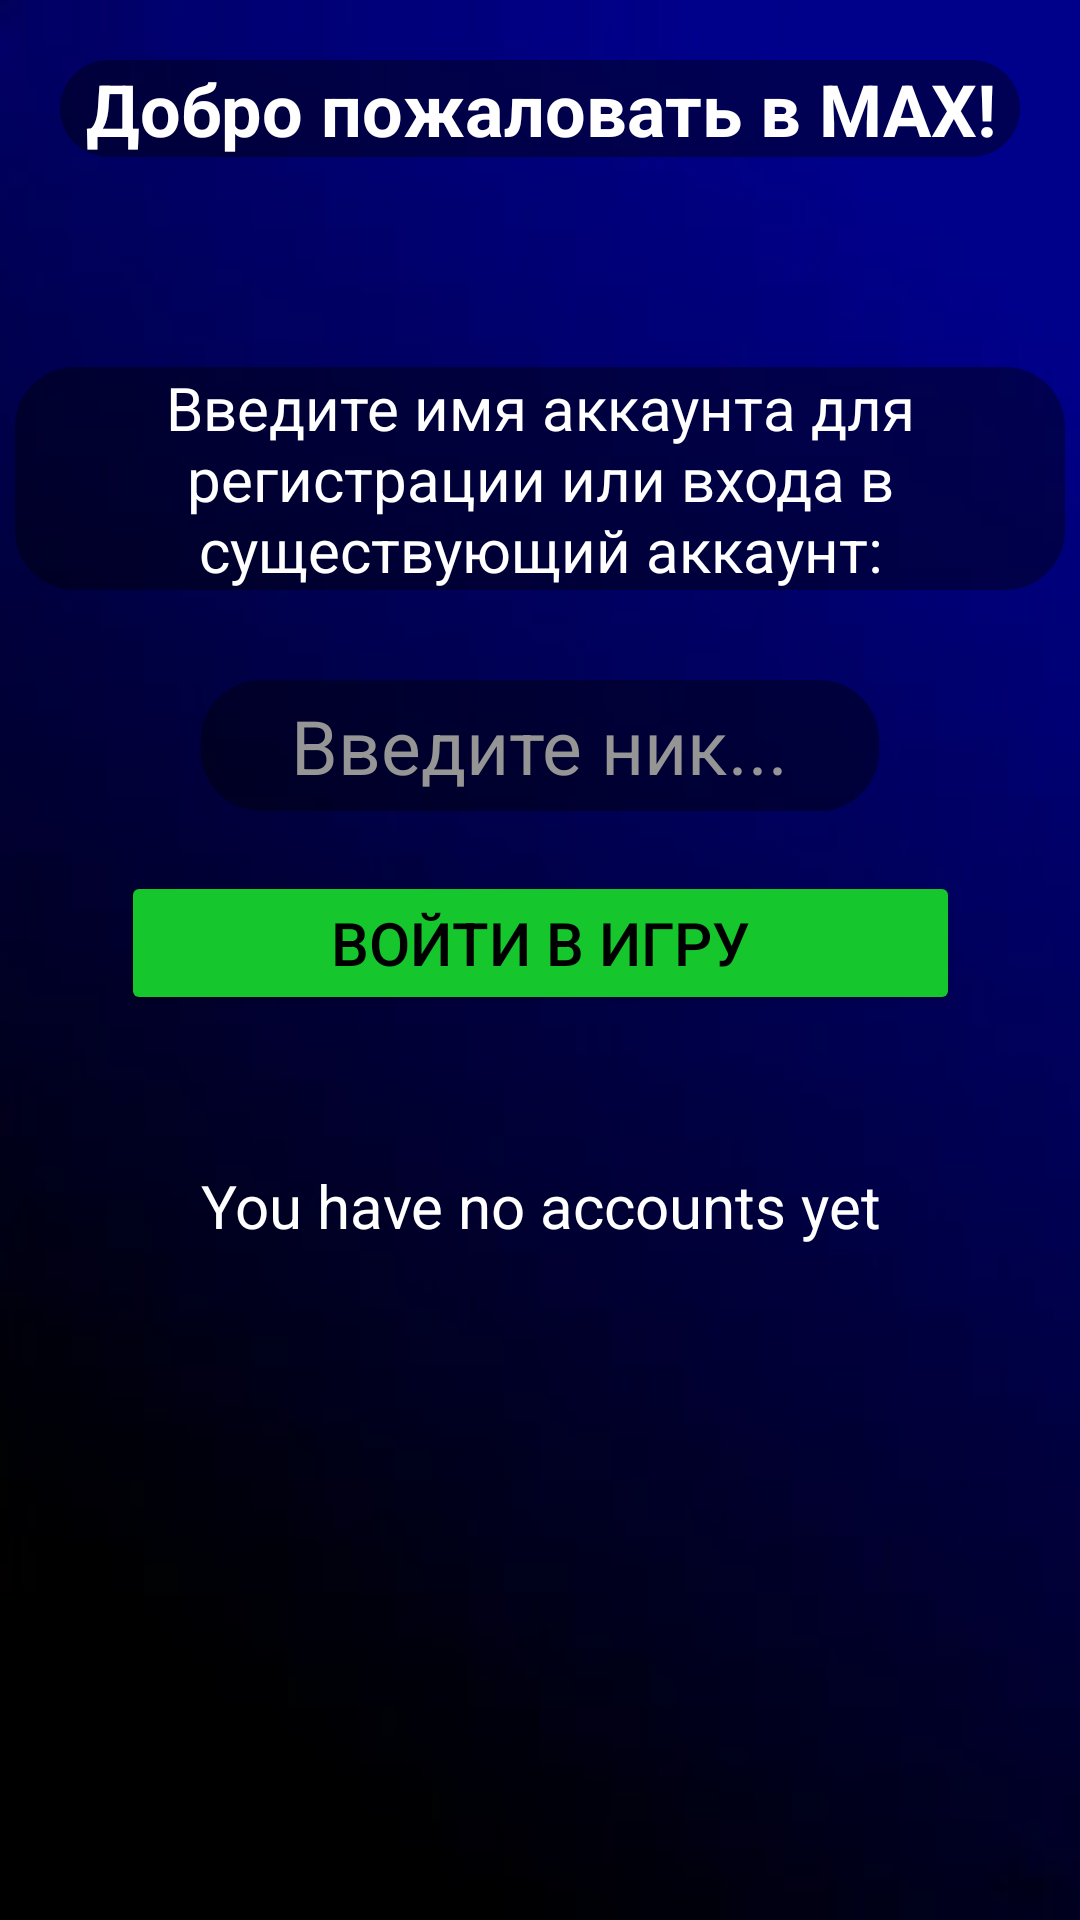

Here is an Android app screen rendered from its layout file. Give the layout XML and the strings, colors and styles it references.
<!-- AndroidManifest.xml: application theme Theme.MaybeClicker -->
<!-- res/layout/activity_registration_window.xml -->
<?xml version="1.0" encoding="utf-8"?>
<androidx.constraintlayout.widget.ConstraintLayout xmlns:android="http://schemas.android.com/apk/res/android"
    xmlns:app="http://schemas.android.com/apk/res-auto"
    xmlns:tools="http://schemas.android.com/tools"
    android:id="@+id/main"
    android:layout_width="match_parent"
    android:layout_height="match_parent"
    tools:context=".RegistrationWindow"
    android:background="@drawable/registration_wallper2">

    <TextView
        android:id="@+id/textView3"
        android:layout_width="match_parent"
        android:layout_height="wrap_content"
        android:gravity="center"
        android:text="Добро пожаловать в MAX!"
        android:textSize="24sp"
        android:textStyle="bold"
        android:layout_margin="20dp"
        android:background="@drawable/dark_transparent_bg"
        app:layout_constraintEnd_toEndOf="parent"
        app:layout_constraintStart_toStartOf="parent"
        app:layout_constraintTop_toTopOf="parent" />

    <TextView
        android:id="@+id/textView"
        android:layout_width="match_parent"
        android:layout_height="wrap_content"
        android:gravity="center"
        android:background="@drawable/dark_transparent_bg"
        android:layout_marginTop="70dp"
        android:layout_marginHorizontal="5dp"
        android:text="Введите имя аккаунта для регистрации или входа в существующий аккаунт:"
        android:textSize="20sp"
        app:layout_constraintEnd_toEndOf="parent"
        app:layout_constraintHorizontal_bias="0.0"
        app:layout_constraintStart_toStartOf="parent"
        app:layout_constraintTop_toBottomOf="@+id/textView3" />

    <EditText
        android:id="@+id/userInput"
        android:layout_width="wrap_content"
        android:layout_height="wrap_content"
        android:layout_marginTop="30dp"
        android:hint="Введите ник..."
        android:textSize="25sp"
        android:paddingVertical="5dp"
        android:paddingHorizontal="30dp"
        android:background="@drawable/dark_transparent_bg"
        android:textColor="@color/white"
        android:textColorHint="#959595"
        app:layout_constraintEnd_toEndOf="parent"
        app:layout_constraintStart_toStartOf="parent"
        app:layout_constraintTop_toBottomOf="@+id/textView" />

    <Button
        android:id="@+id/registerButton"
        android:layout_width="wrap_content"
        android:layout_height="wrap_content"
        android:layout_marginTop="20dp"
        android:backgroundTint="#15C72C"
        android:paddingHorizontal="70dp"
        android:text="Войти в игру"
        android:textColor="@color/black"
        android:textSize="20sp"
        app:layout_constraintEnd_toEndOf="parent"
        app:layout_constraintStart_toStartOf="parent"
        app:layout_constraintTop_toBottomOf="@+id/userInput" />

    <TextView
        android:id="@+id/accountListText"
        android:layout_width="match_parent"
        android:layout_height="wrap_content"
        android:layout_marginTop="50dp"
        android:textColor="@color/white"
        android:text="You have no accounts yet"
        android:textSize="20sp"
        android:gravity="center"
        app:layout_constraintEnd_toEndOf="parent"
        app:layout_constraintStart_toStartOf="parent"
        app:layout_constraintTop_toBottomOf="@+id/registerButton" />


</androidx.constraintlayout.widget.ConstraintLayout>
<!-- resources referenced by this layout -->
<resources>
  <color name="black">#FF000000</color>
  <color name="white">#FFFFFFFF</color>
  <!-- drawable dark_transparent_bg (drawable) -->
  <shape xmlns:android="http://schemas.android.com/apk/res/android"
      android:shape="rectangle">
      <solid android:color="#66000000"/>
      <corners android:radius="20dp"/>
  </shape>
  <!-- drawable registration_wallper2: jpg bitmap (drawable, 968 bytes) -->
  <style name="Theme.MaybeClicker" parent="Base.Theme.MaybeClicker" />
  <style name="Base.Theme.MaybeClicker" parent="Theme.Material3.DayNight.NoActionBar">
          <item name="android:windowBackground">@color/app_background_dark</item>
          <item name="android:textColor">@color/text_color_dark</item>
      </style>
  <color name="app_background_dark">#3A3A3A</color>
  <color name="text_color_dark">#FFFFFF</color>
</resources>
